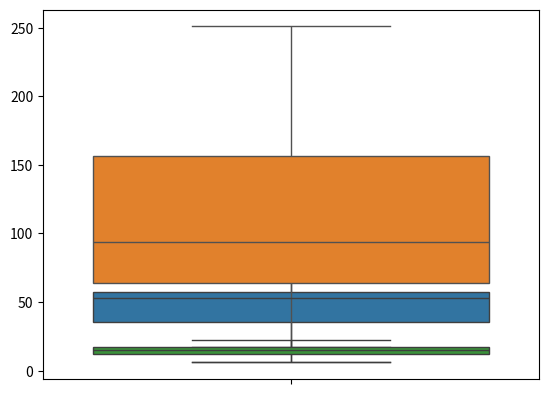

Write the Python code that produced this figure.
import numpy as np
import seaborn as sns
import matplotlib.pyplot as plt

data = [17, 23, 35, 36, 51, 53, 54, 55, 60, 77, 110]
quartiles = np.percentile(data, [25,50,75])
print(f"Median = {np.median(data)}\nQuartiles = {quartiles}")

inter_quantile_region = quartiles[2] - quartiles[0]
low = quartiles[0] - 1.5*inter_quantile_region
high = quartiles[2] + 1.5*inter_quantile_region
outliers = []
for i in data:
    if i > high or i < low:
        outliers.append(i)
print(f"Outliers in dataset: {outliers}")

sns.boxplot(data)
plt.show()


####

import numpy as np
import seaborn as sns
import matplotlib.pyplot as plt

data = [6, 25, 39, 62, 65, 74, 80, 94, 125, 127, 154, 159, 184, 210, 251]
quartiles = np.percentile(data, [25,50,75])
print(f"Median = {np.median(data)}\nQuartiles = {quartiles}")

inter_quantile_region = quartiles[2] - quartiles[0]
low = quartiles[0] - 1.5*inter_quantile_region
high = quartiles[2] + 1.5*inter_quantile_region
outliers = []
for i in data:
    if i > high or i < low:
        outliers.append(i)
print(f"Outliers in dataset: {outliers}")

sns.boxplot(data)
plt.show()

####

import seaborn as sns
import matplotlib.pyplot as plt

# Pblm: Find the time by which 75% of the children in school A had completed the puzzle.
# Soln: 75% is quartile 3. Its value from the graph is 17. So, 75% of the children complete the puzzle in around 17 minutes.

# Pblm: State what the two crosses (x) represent on the box plot above. Interpret these in context
# Soln: The two crosses are outliers. Two students are taking a longer time to complete the puzzle

# Pblm: Determine if there are any outliers.
# Soln: There are no outliers

sns.boxplot([6,12,15,17,22])
plt.show()